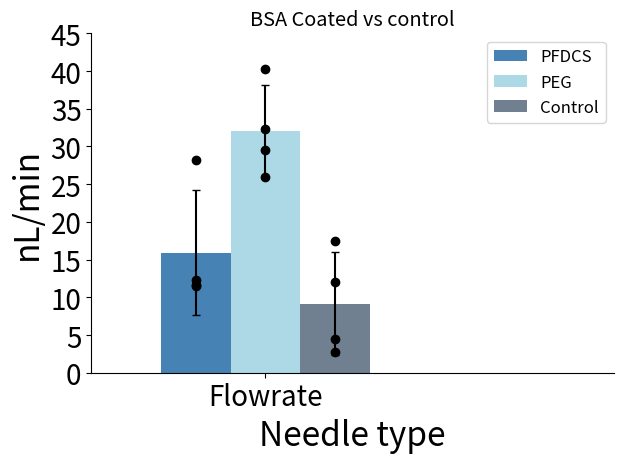

This chart was generated by the following Python code:
import matplotlib
import matplotlib.pyplot as plt
import numpy as np
import os
from matplotlib import rcParams

#path = "Z:\\Group Share\\Marius Kostelic\\EVEN More mixed lipids\\Peptide\\LL37\\hamilton Bacterial"
#os.chdir(path)

#file1 = "DPPG 3to1 yvalues .txt"
#file2 = "DPPG SOPE POCL 3to1 yvalues.txt"
#file3 = "DPPG_9to1_LL37.txt"

ydataA = 15.94
yerrA = 8.23
ydataB = 32.05
yerrB = 6.07
ydataC =9.16
yerrC = 6.81
#ydataC = 14573.545
#yerrC = 7677.48

labels = ['Flowrate'] #, 'control']# '6', '7', '8', '9', '10', '11', '12', '13', '14']

yvals1 = [11.51, 12.33, 11.67, 28.27]
yvals2 = [25.97, 29.59, 32.38, 40.27]
yvals3 = [12.00, 4.44, 17.42, 2.79]

x = np.arange(len(labels))  # the label locations
width = 0.2  # the width of the bars

fig, ax = plt.subplots()
rects1 = ax.bar(x-width, ydataA, width, color='steelblue', label='PFDCS', yerr=yerrA, capsize=3.0)
rects2 = ax.bar(x, ydataB, width, color='lightblue', label='PEG', yerr=yerrB, capsize=3.0)
rects3 = ax.bar(x+width, ydataC, width,color='slategrey', label='Control', yerr=yerrC, capsize=3.0)
ax.plot((x-width)* np.ones(len(yvals1)), yvals1, marker="o", linestyle=" ", color="black")
ax.plot((x)* np.ones(len(yvals2)), yvals2, marker="o", linestyle=" ", color="black")
ax.plot((x+width)* np.ones(len(yvals3)), yvals3, marker="o", linestyle=" ", color="black")
rcParams['font.size']=12
rcParams['ps.fonttype'] = 42
rcParams['pdf.fonttype']=42
# Add some text for labels, title and custom x-axis tick labels, etc.
ax.set_ylabel('nL/min', size=24)
ax.set_xlabel('Needle type', size=24)
#ax.set_yticklabels(np.arange(0, 30001, step=(25)))
ax.set_title('BSA Coated vs control')
ax.set_xticks(x)
ax.set_xticklabels(labels)
ax.legend()
plt.xticks(size=20)
plt.xlim(-0.5,len(labels))
plt.ylim(top=45)
plt.ylim(bottom=0.0)
plt.yticks(np.arange(0, 45.1, step=5), size=20)
ax.spines['right'].set_visible(False)
ax.spines['top'].set_visible(False)
fig.tight_layout()

plt.show()
